Run: headless pygame with SDL's dummy video driver; simulated clock (each Clock.tick advances the game by its frame time, no real sleeping); random seed 0; keys injected as events and as key.get_pressed() state; no mouse input.
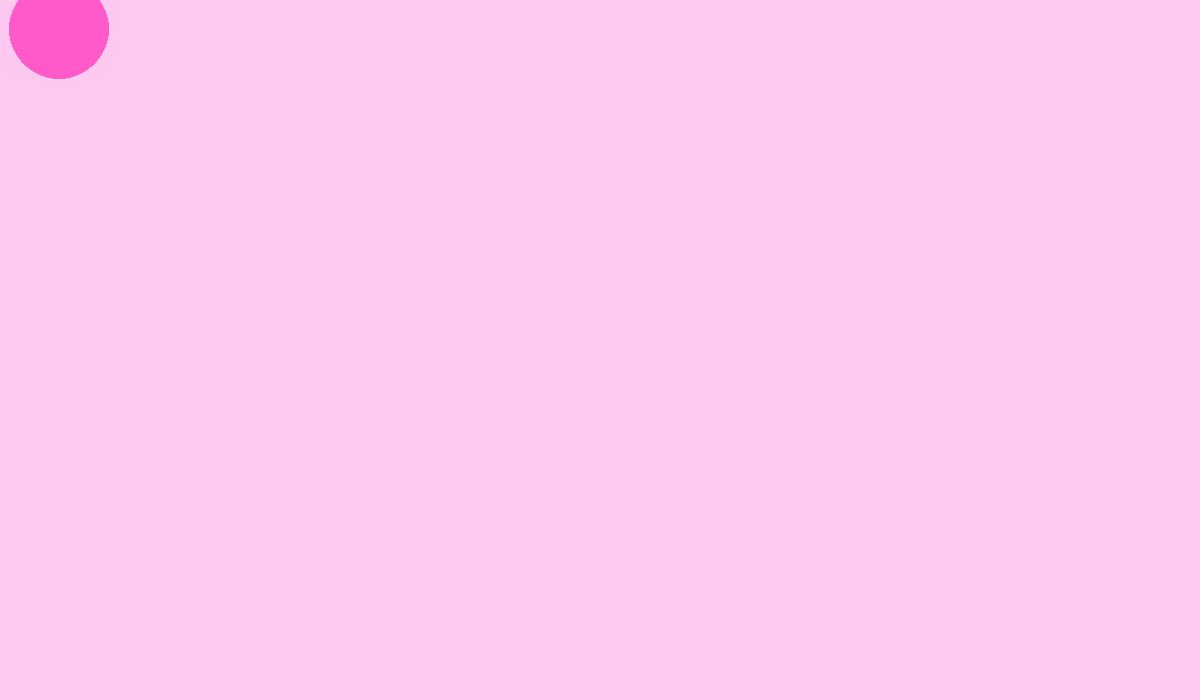
Frame 1 of 4 · flips 1–60 · no input
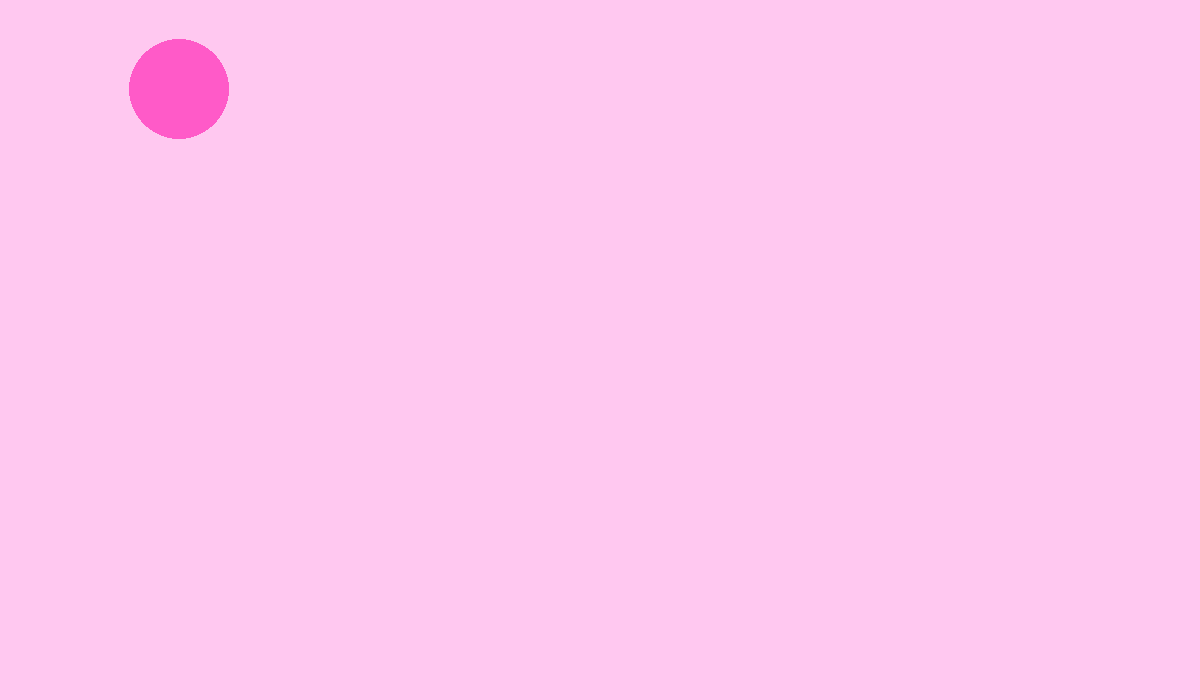
Frame 2 of 4 · flips 61–180 · tapped SPACE, RETURN · held RIGHT (→), D
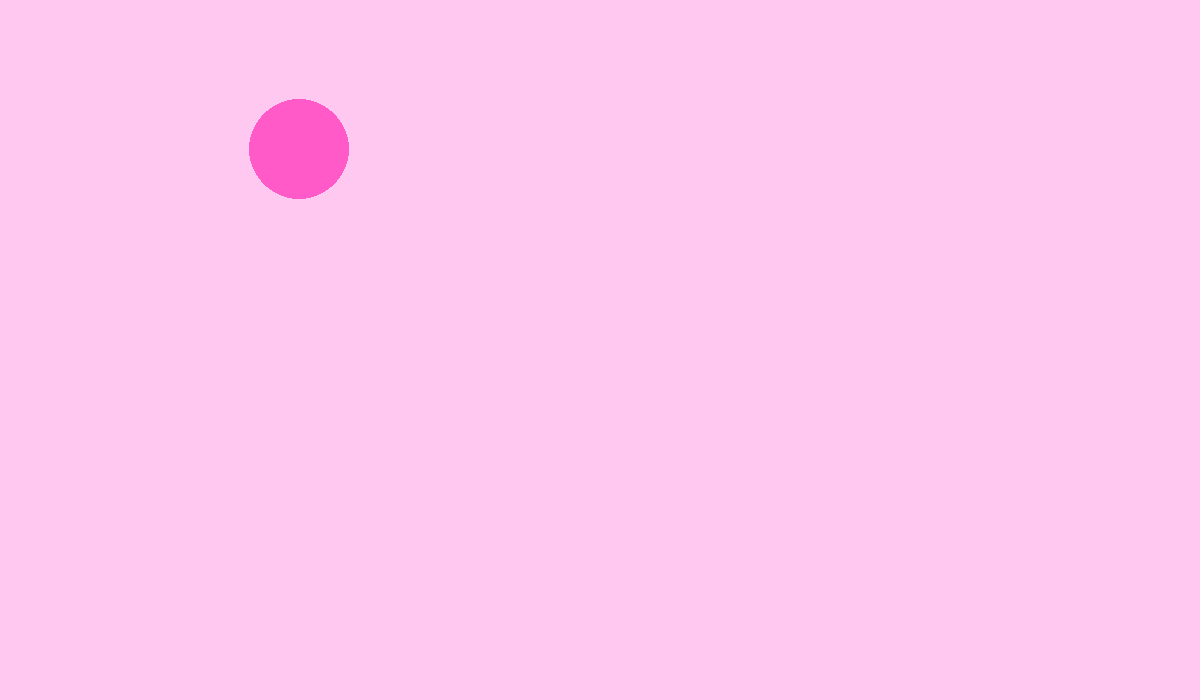
Frame 3 of 4 · flips 181–300 · held DOWN (↓), S
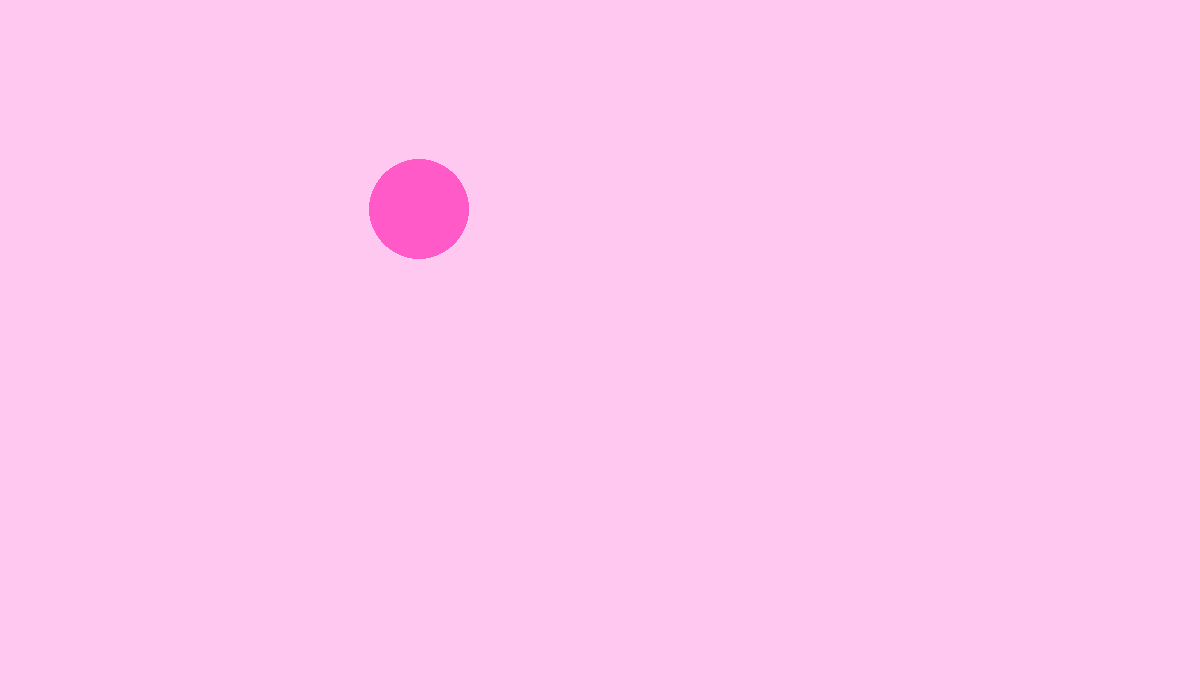
Frame 4 of 4 · flips 301–420 · held LEFT (←), A, UP (↑), W

The pygame program that drew these frames:

import pygame

# ゲーム初期化
pygame.init()
#　画面スクリーンサイズ設定
screen = pygame.display.set_mode((1200,700))

#　スクリーンサイズを変数に保存
x = screen.get_width() 
y = screen.get_height()

#　座標【中心点】を決定
x_first = 0
y_first = 0

#　背景と円の色を設定
back_color = (255, 200, 240)
pink = (255, 90, 200)

# 円の半径
radius = 50

# 
speed_x = 1
speed_y = 0.5


#　反復文を使用しゲーム終了するまで画面を出力するためのコード
running = True

while running:
    for event in pygame.event.get():
        #　使用者が×を押すと終了
        if event.type == pygame.QUIT:
            running = False
    
    #　背景色
    screen.fill(back_color)
    #　円を描く
    pygame.draw.circle(screen,pink,(x_first,y_first),radius)
    
    # # 円を縦に動かす
    # if y_center + radius >= screen.get_height() or y_center - radius <= 0:
    #     speed = - speed
        
    # y_center += speed   
    
    
    # 対角線に円を動かす
    x_first += speed_x
    y_first += speed_y  
            
   
               
    pygame.display.flip()        
            
pygame.quit()
